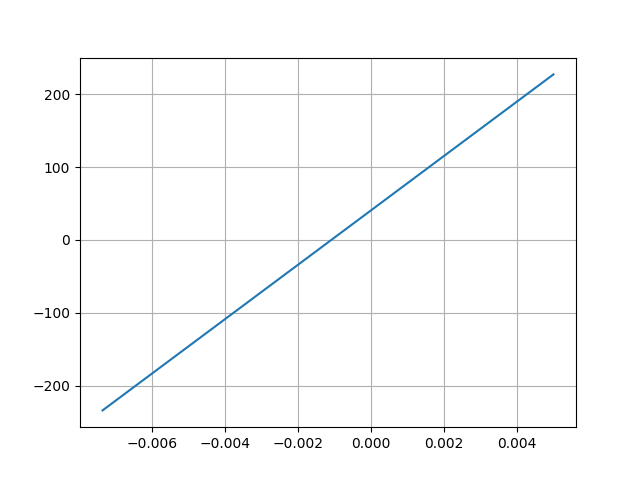

The data file committed next to this chart (first rows):
Desplacment, Force
0.005004, 227.1
-0.007365, -234.2
